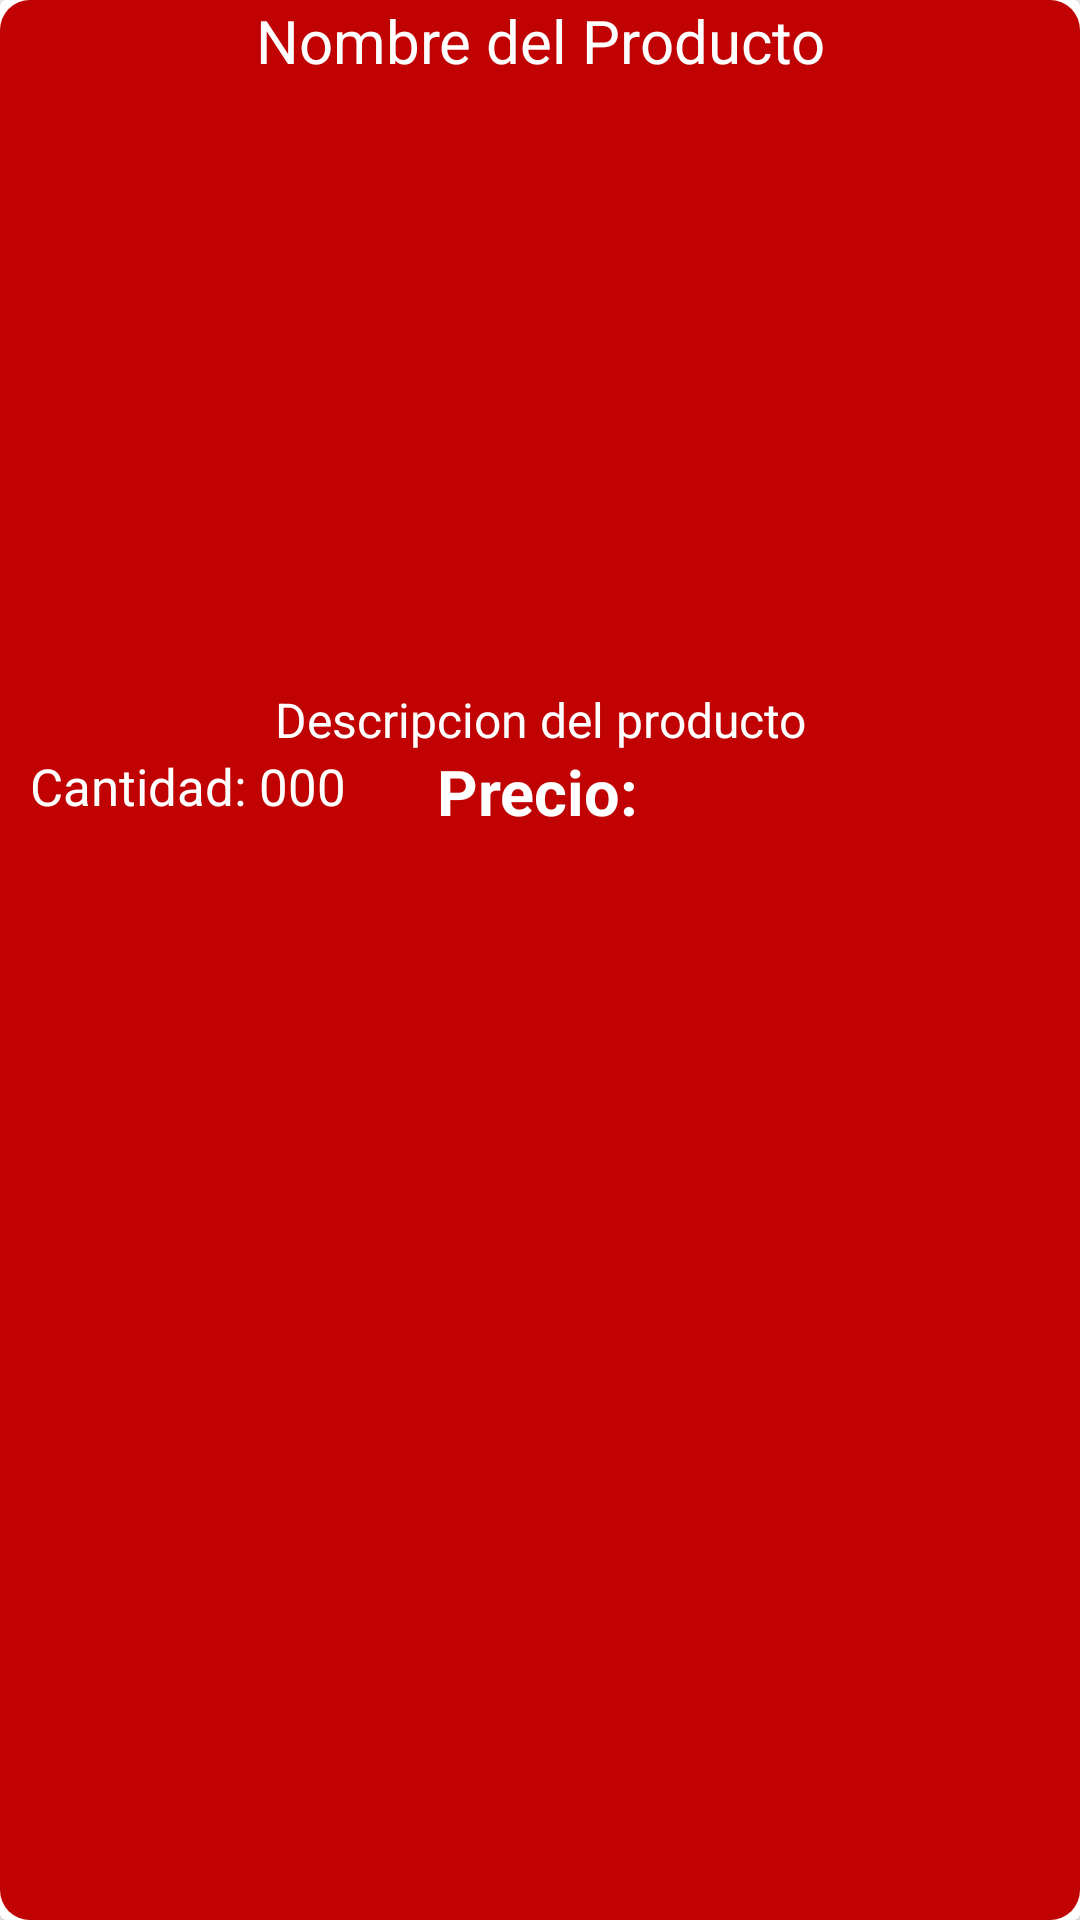

Produce the Android XML layout that renders to this screen, including the resource entries it uses.
<!-- AndroidManifest.xml: application theme Theme.ProyectoFinal -->
<!-- res/layout/productos_item_layout.xml -->
<?xml version="1.0" encoding="utf-8"?>
<androidx.cardview.widget.CardView xmlns:android="http://schemas.android.com/apk/res/android"
    android:layout_width="match_parent"
    android:layout_height="wrap_content"
    xmlns:app="http://schemas.android.com/apk/res-auto"
    android:orientation="vertical"
    android:layout_marginTop="20dp"
    android:layout_marginStart="15dp"
    android:layout_marginEnd="15dp"

    app:cardMaxElevation="15dp">

    <RelativeLayout
        android:layout_width="match_parent"
        android:layout_height="match_parent"
        android:background="@drawable/botones1">

        <TextView
            android:id="@+id/producto_nombre"
            android:layout_width="match_parent"
            android:layout_height="wrap_content"
            android:text="Nombre del Producto"
            android:textAlignment="center"
            android:textSize="20sp"
            android:textColor="@color/white"/>

        <ImageView
            android:id="@+id/producto_imagen"
            android:layout_width="match_parent"
            android:layout_height="200dp"
            android:layout_below="@+id/producto_nombre"
            android:scaleType="centerCrop"
            android:layout_marginTop="2dp"/>

        <TextView
            android:id="@+id/producto_descripcion"
            android:layout_width="match_parent"
            android:layout_height="wrap_content"
            android:layout_below="@+id/producto_imagen"
            android:textAlignment="center"
            android:textSize="16dp"
            android:text="Descripcion del producto"
            android:textColor="@color/white"/>

        <TextView
            android:id="@+id/producto_cantidad"
            android:layout_width="wrap_content"
            android:layout_height="wrap_content"
            android:layout_below="@+id/producto_descripcion"
            android:layout_marginStart="10dp"
            android:text="Cantidad: 000"
            android:textAlignment="center"
            android:textColor="@color/white"
            android:textSize="17dp" />

        <TextView
            android:id="@+id/producto_precio"
            android:layout_width="wrap_content"
            android:layout_height="wrap_content"
            android:layout_below="@+id/producto_cantidad"
            android:layout_marginStart="30dp"
            android:layout_marginTop="-24dp"
            android:layout_toEndOf="@+id/producto_cantidad"
            android:text="Precio:"
            android:textAlignment="center"
            android:textColor="@color/white"
            android:textSize="21dp"
            android:textStyle="bold" />

    </RelativeLayout>

</androidx.cardview.widget.CardView>
<!-- resources referenced by this layout -->
<resources>
  <color name="white">#FFFFFFFF</color>
  <!-- drawable botones1 (drawable) -->
  <?xml version="1.0" encoding="utf-8"?>
  <shape xmlns:android="http://schemas.android.com/apk/res/android">
  
      <solid android:color="@color/purple_500">
      </solid>
      <corners android:radius="10dp">
      </corners>
  
  </shape>
  <style name="Theme.ProyectoFinal" parent="Theme.AppCompat.DayNight.NoActionBar">
          
          <item name="colorPrimary">@color/purple_500</item>
          <item name="colorPrimaryVariant">#57DAD8D8</item>
          <item name="colorOnPrimary">@color/white</item>
          
          <item name="colorSecondary">#0FE3B9</item>
          <item name="colorSecondaryVariant">@color/teal_700</item>
          <item name="colorOnSecondary">@color/black</item>
          
          <item name="android:statusBarColor" tools:targetApi="l">?attr/colorPrimaryVariant</item>
          
      </style>
  <color name="purple_500">#C10202</color>
  <color name="teal_700">#FF018786</color>
  <color name="black">#FF000000</color>
</resources>
